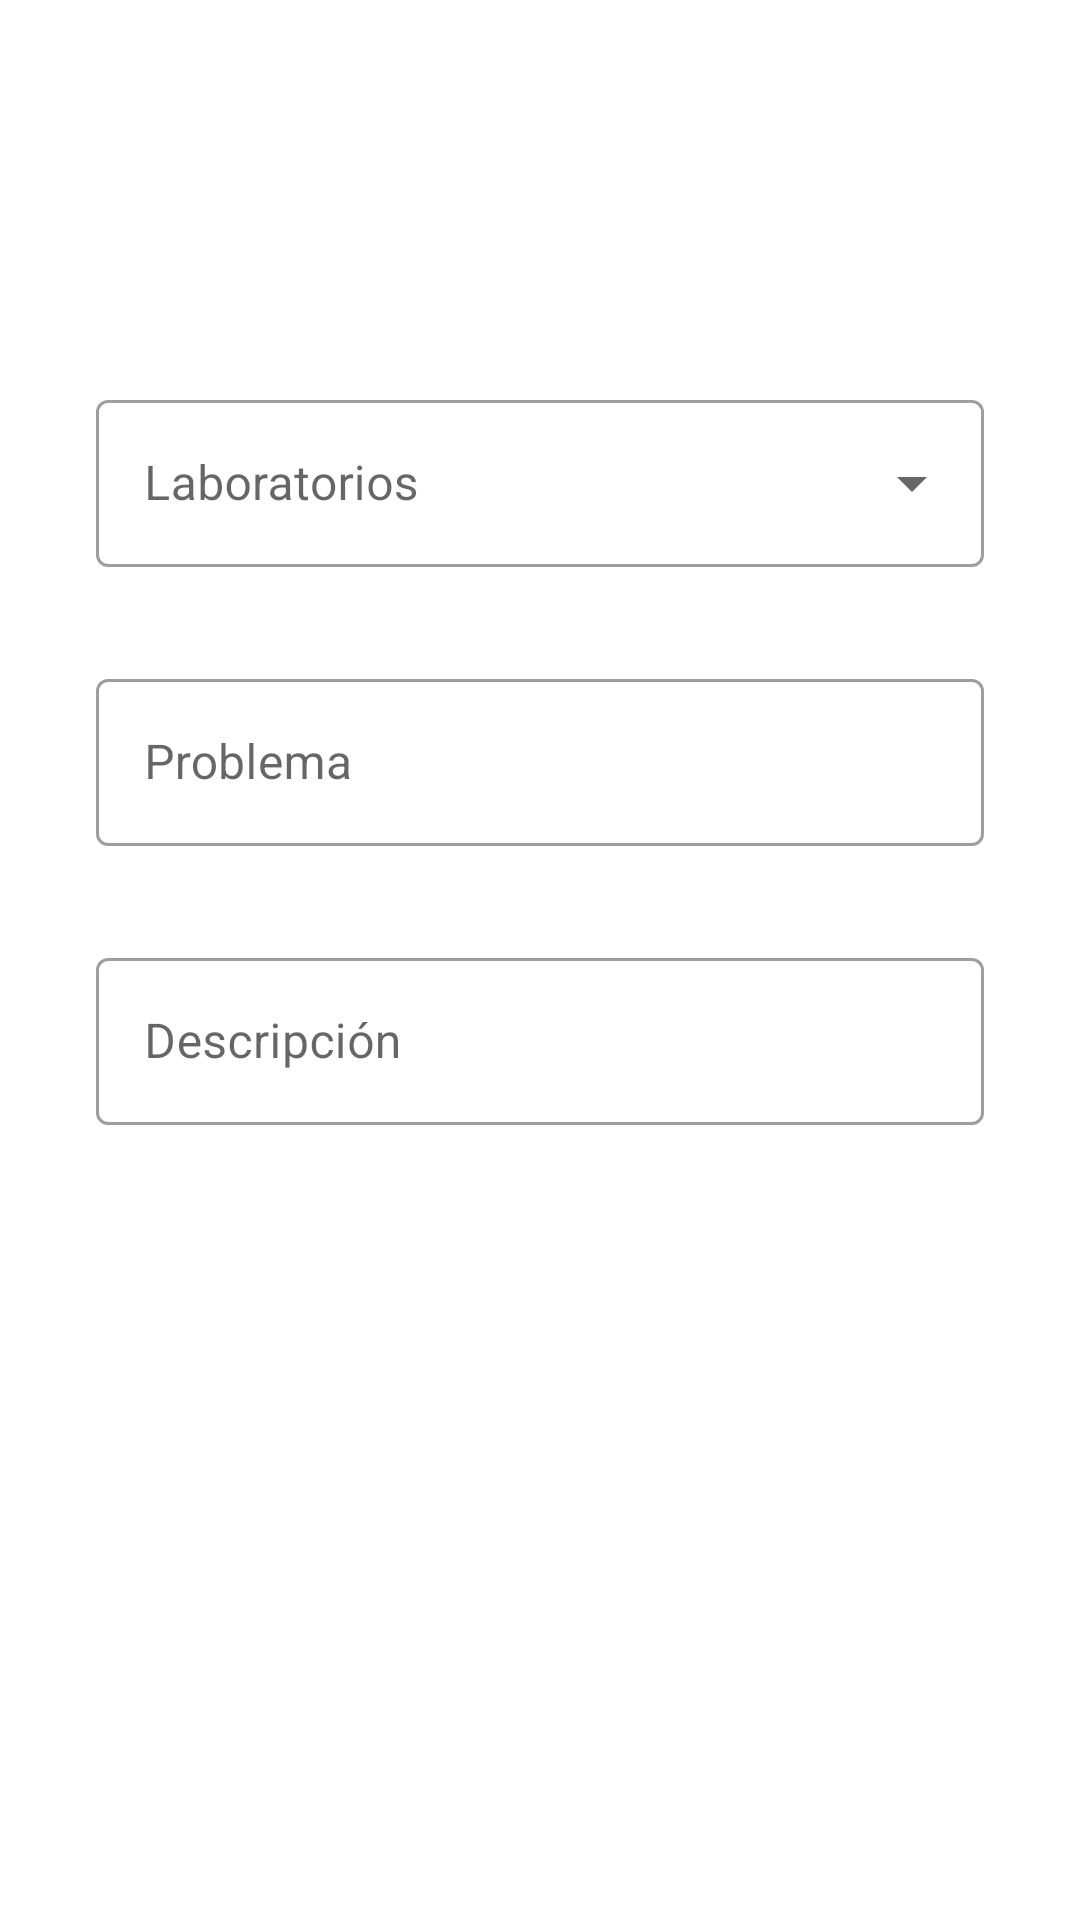

Layout XML and referenced resources for this Android screen:
<!-- AndroidManifest.xml: application theme Theme.Cliente -->
<!-- res/layout/fragment_reportes.xml -->
<androidx.constraintlayout.widget.ConstraintLayout xmlns:android="http://schemas.android.com/apk/res/android"
    xmlns:app="http://schemas.android.com/apk/res-auto"
    xmlns:tools="http://schemas.android.com/tools"
    android:layout_width="match_parent"
    android:layout_height="match_parent"
    tools:context=".fragmentos.FragmentReportes">

    <com.google.android.material.textfield.TextInputLayout
        android:id="@+id/txtOpciones_lab_container"
        style="@style/Widget.MaterialComponents.TextInputLayout.OutlinedBox.ExposedDropdownMenu"
        android:layout_width="match_parent"
        android:layout_height="wrap_content"
        android:layout_marginStart="32dp"
        android:layout_marginTop="128dp"
        android:layout_marginEnd="32dp"
        android:hint="@string/laboratorios"
        app:layout_constraintEnd_toEndOf="parent"
        app:layout_constraintStart_toStartOf="parent"
        app:layout_constraintTop_toTopOf="parent">

        <AutoCompleteTextView
            android:id="@+id/txtOpciones_lab"
            android:layout_width="match_parent"
            android:layout_height="match_parent"
            android:layout_weight="1"
            android:inputType="none"
            app:simpleItems="@array/labs"
            android:labelFor="@+id/txtOpciones_lab"/>
    </com.google.android.material.textfield.TextInputLayout>

    <com.google.android.material.textfield.TextInputLayout
        android:id="@+id/txtReporte_problema_container"
        style="@style/Widget.MaterialComponents.TextInputLayout.OutlinedBox"
        android:layout_width="match_parent"
        android:layout_height="wrap_content"
        android:layout_marginStart="32dp"
        android:layout_marginTop="32dp"
        android:layout_marginEnd="32dp"
        android:hint="@string/problema"
        app:boxBackgroundMode="outline"
        app:layout_constraintEnd_toEndOf="parent"
        app:layout_constraintStart_toStartOf="parent"
        app:layout_constraintTop_toBottomOf="@+id/txtOpciones_lab_container">

        <com.google.android.material.textfield.TextInputEditText
            android:id="@+id/txtReporte_problema"
            android:layout_width="match_parent"
            android:layout_height="wrap_content"
            android:imeOptions="actionDone"
            android:singleLine="true" />

    </com.google.android.material.textfield.TextInputLayout>

    <com.google.android.material.textfield.TextInputLayout
        android:id="@+id/txtReporte_descripcion_container"
        style="@style/Widget.MaterialComponents.TextInputLayout.OutlinedBox"
        android:layout_width="match_parent"
        android:layout_height="wrap_content"
        android:layout_marginStart="32dp"
        android:layout_marginTop="32dp"
        android:layout_marginEnd="32dp"
        android:hint="@string/descripcion"
        app:boxBackgroundMode="outline"
        app:layout_constraintEnd_toEndOf="parent"
        app:layout_constraintStart_toStartOf="parent"
        app:layout_constraintTop_toBottomOf="@+id/txtReporte_problema_container">

        <com.google.android.material.textfield.TextInputEditText
            android:id="@+id/txtReporte_descripcion"
            android:layout_width="match_parent"
            android:layout_height="wrap_content"
            android:imeOptions="actionDone"
            app:counterEnabled="true"
            android:singleLine="true"
            app:counterMaxLength="5"
            app:errorEnabled="true"/>
    </com.google.android.material.textfield.TextInputLayout>

    <Button
        android:id="@+id/btnReportar"
        style="?attr/materialButtonStyle"
        android:layout_width="wrap_content"
        android:layout_height="50sp"
        android:layout_marginTop="64dp"
        android:layout_marginBottom="16dp"
        android:gravity="center_horizontal|center_vertical"

        android:text="@string/reportar"
        android:textAlignment="center"
        android:textSize="18sp"
        app:icon="@mipmap/ic_reporte_foreground"



        app:layout_constraintBottom_toBottomOf="parent"
        app:layout_constraintEnd_toEndOf="parent"
        app:layout_constraintStart_toStartOf="parent"
        app:layout_constraintTop_toBottomOf="@+id/txtReporte_descripcion_container"
        />
</androidx.constraintlayout.widget.ConstraintLayout>
<!-- resources referenced by this layout -->
<resources>
  <string-array name="labs">
          <item>Laboratorio 1</item>
          <item>Laboratorio 2</item>
          <item>Laboratorio 3</item>
          <item>Laboratorio 4</item>
      </string-array>
  <!-- mipmap ic_reporte_foreground: png bitmap (mipmap-hdpi, 1023 bytes) -->
  <string name="descripcion">Descripción</string>
  <string name="laboratorios">Laboratorios</string>
  <string name="problema">Problema</string>
  <string name="reportar">Reportar</string>
  <style name="Theme.Cliente" parent="Theme.MaterialComponents.DayNight.NoActionBar">
          
          <item name="colorPrimary">@color/azul</item>
          <item name="colorPrimaryVariant">@color/gris</item>
          <item name="colorOnPrimary">@color/naranja</item>
          
          <item name="colorSecondary">@color/teal_200</item>
          <item name="colorSecondaryVariant">@color/teal_700</item>
          <item name="colorOnSecondary">@color/black</item>
          
          <item name="android:statusBarColor">?attr/colorPrimaryVariant</item>
          
      </style>
  <color name="azul">#1B396A</color>
  <color name="gris">#7A7A7A</color>
  <color name="naranja">#FFFFFF</color>
  <color name="teal_200">#FF3700B3</color>
  <color name="teal_700">#FF3700B3</color>
  <color name="black">#FF000000</color>
</resources>
